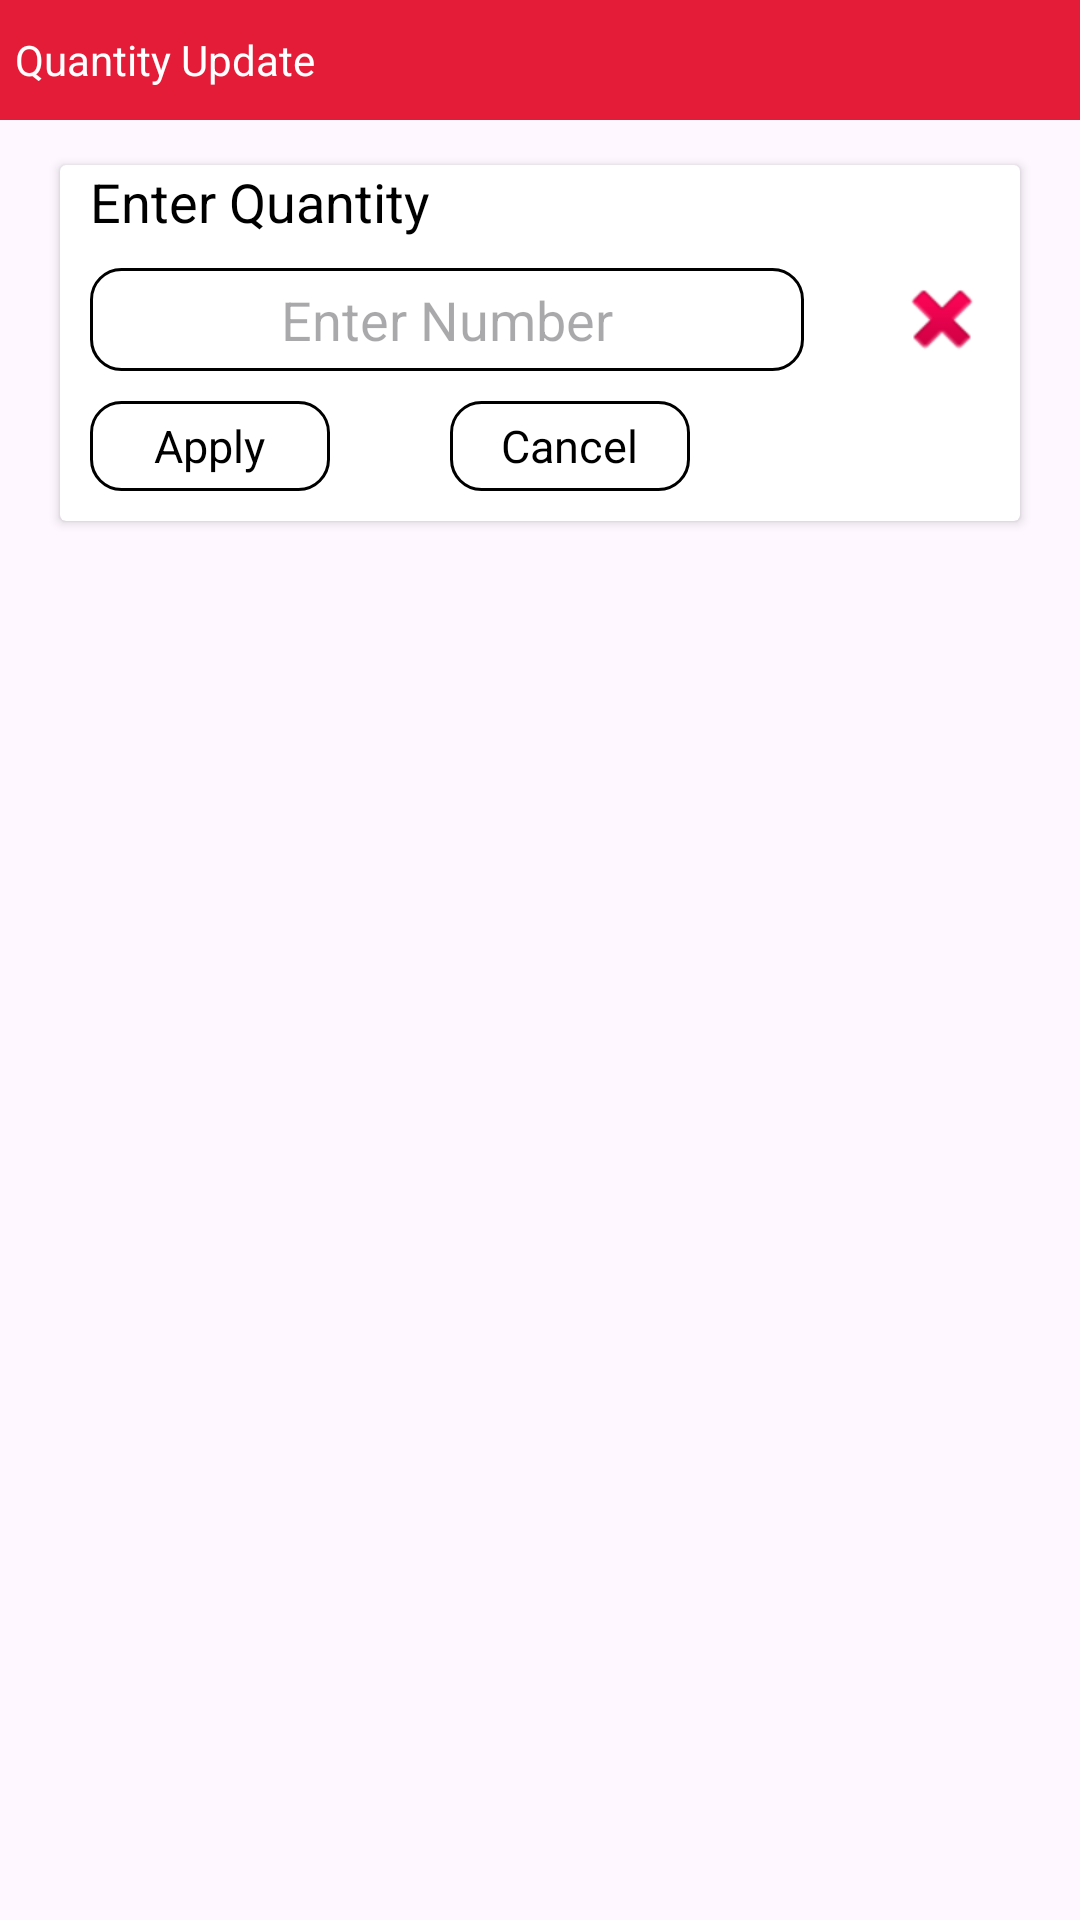

Reconstruct the res/layout file that produces this screen, plus the resources it refers to.
<!-- AndroidManifest.xml: application theme Theme.TeaBreak_App -->
<!-- res/layout/quantityupdate.xml -->
<?xml version="1.0" encoding="utf-8"?>
<LinearLayout xmlns:android="http://schemas.android.com/apk/res/android"
    android:orientation="vertical"
    android:id="@+id/quantitydetails"
    android:layout_width="match_parent"
    android:layout_height="match_parent">
    <LinearLayout
        android:layout_width="match_parent"
        android:layout_height="40dp"
        android:orientation="horizontal"
        android:weightSum="1"
        android:layout_gravity="center"
        android:gravity="center"
        android:background="@color/red">

        <TextView
            android:layout_width="0dp"
            android:layout_height="match_parent"
            android:layout_weight="0.9"
            android:text="Quantity Update"
            android:layout_gravity="center"
            android:gravity="center|left"
            android:layout_marginLeft="5dp"
            android:textColor="@color/white"/>

        <ImageView
            android:id="@+id/close_btn"
            android:layout_width="0dp"
            android:layout_height="wrap_content"
            android:layout_weight="0.1"
            android:src="@drawable/cancel"
            android:layout_marginRight="3dp"/>


    </LinearLayout>
    <LinearLayout
        android:layout_width="match_parent"
        android:layout_height="wrap_content"
        android:layout_margin="10dp"
        android:orientation="vertical">
        <androidx.cardview.widget.CardView
            android:layout_width="match_parent"
            android:layout_height="wrap_content"
            android:padding="5dp"
            android:layout_marginStart="10dp"
            android:layout_marginEnd="10dp"
            android:layout_marginTop="5dp"
            android:layout_marginBottom="5dp">
            <LinearLayout
                android:layout_width="match_parent"
                android:layout_height="wrap_content"
                android:orientation="vertical">
                    <TextView
                        android:layout_width="match_parent"
                        android:layout_height="wrap_content"
                        android:textColor="@color/black"
                        android:layout_marginStart="10dp"
                        android:text="Enter Quantity"
                        android:textSize="18sp"/>
                <LinearLayout
                    android:layout_width="match_parent"
                    android:layout_height="wrap_content"
                    android:layout_margin="10dp"
                    android:orientation="horizontal"
                    android:weightSum="3">
                    <EditText
                        android:id="@+id/quanity"
                        android:layout_width="0dp"
                        android:layout_height="wrap_content"
                        android:layout_weight="3"
                        android:inputType="number"
                        android:gravity="center"
                        android:background="@drawable/bg"
                        android:drawablePadding="10dp"
                        android:hint="Enter Number"
                        android:maxLines="1"
                        android:padding="5dp"/>
                    <ImageView
                        android:id="@+id/clearButton"
                        android:layout_width="wrap_content"
                        android:layout_height="wrap_content"
                        android:layout_gravity="center"
                        android:layout_marginStart="30dp"
                        android:src="@android:drawable/ic_delete"/>
                </LinearLayout>












                <LinearLayout
                    android:layout_width="match_parent"
                    android:layout_height="wrap_content"
                    android:orientation="horizontal">

                    <LinearLayout
                        android:id="@+id/submit_btn"
                        android:layout_width="80dp"
                        android:layout_height="30dp"
                        android:layout_marginStart="10dp"
                        android:layout_marginBottom="10dp"
                        android:background="@drawable/bg"
                        android:gravity="center"
                        android:orientation="horizontal"
                        android:visibility="visible">

                        <TextView
                            android:layout_width="wrap_content"
                            android:layout_height="wrap_content"
                            android:gravity="center"
                            android:text="Apply"
                            android:textColor="@color/black"
                            android:textSize="15sp" />
                    </LinearLayout>
                    <LinearLayout
                        android:id="@+id/Cancel"
                        android:layout_width="80dp"
                        android:layout_height="30dp"
                        android:background="@drawable/bg"
                        android:orientation="horizontal"
                        android:gravity="center"
                        android:layout_marginStart="40dp"
                        android:layout_marginBottom="10dp"
                        android:visibility="visible">
                        <TextView
                            android:layout_width="wrap_content"
                            android:layout_height="wrap_content"
                            android:text="Cancel"
                            android:gravity="center"
                            android:textSize="15sp"
                            android:textColor="@color/black"/>
                    </LinearLayout>
                </LinearLayout>
            </LinearLayout>
        </androidx.cardview.widget.CardView>
    </LinearLayout>
</LinearLayout>
<!-- resources referenced by this layout -->
<resources>
  <color name="black">#FF000000</color>
  <color name="red">#e41c38</color>
  <color name="white">#FFFFFFFF</color>
  <!-- drawable bg (drawable) -->
  <?xml version="1.0" encoding="utf-8"?>
  <shape xmlns:android="http://schemas.android.com/apk/res/android">
  
      <corners android:radius="10dp"/>
      <stroke android:color="@color/black" android:width="1dp"/>
      <solid android:color="@color/white"/>
  
  </shape>
  <!-- drawable bg2 (drawable) -->
  <?xml version="1.0" encoding="utf-8"?>
  <shape xmlns:android="http://schemas.android.com/apk/res/android">
  
      <corners android:radius="20dp"/>
      <stroke android:color="@color/black" android:width="1dp"/>
      <solid android:color="@color/white"/>
  
  </shape>
  <style name="Theme.TeaBreak_App" parent="Base.Theme.TeaBreak_App" />
  <style name="Base.Theme.TeaBreak_App" parent="Theme.Material3.DayNight.NoActionBar">
          
          
      </style>
</resources>
